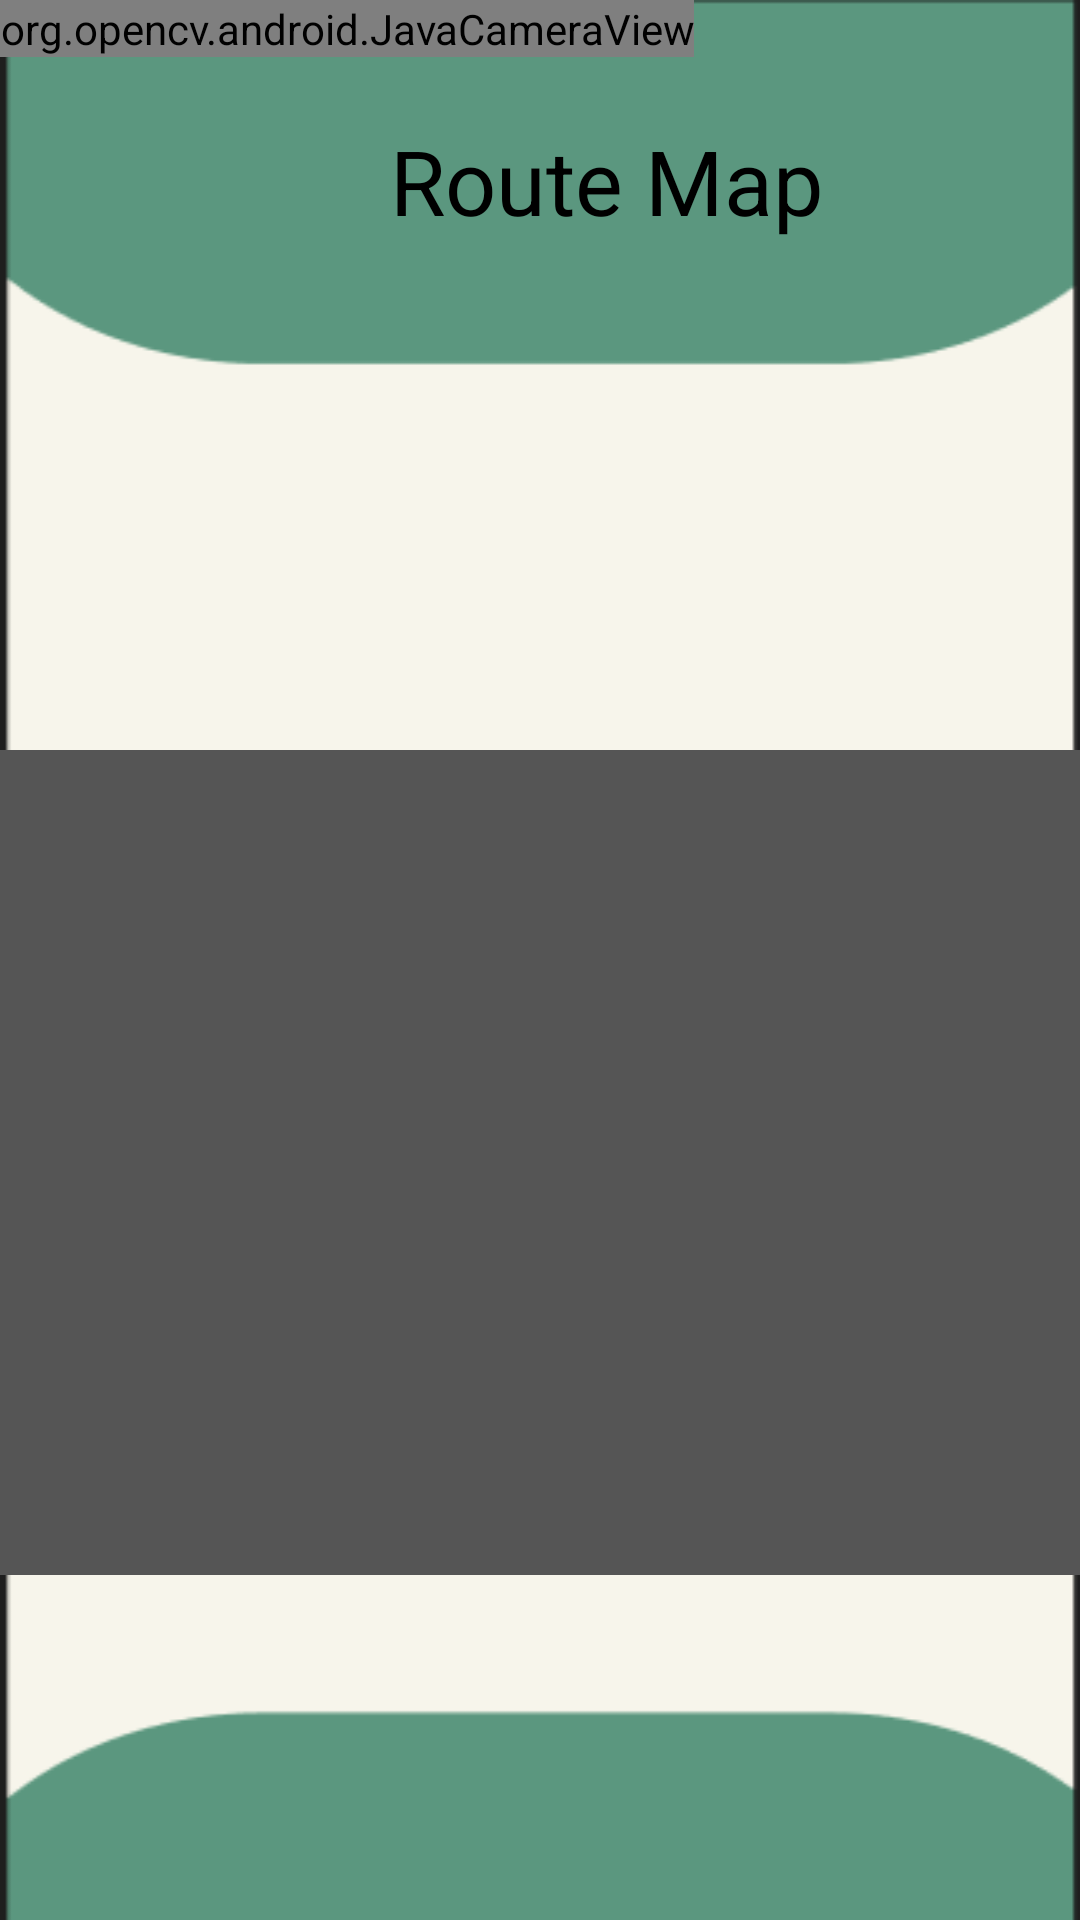

Reconstruct the res/layout file that produces this screen, plus the resources it refers to.
<!-- AndroidManifest.xml: application theme Theme.GROSAFAST -->
<!-- res/layout/activity_shortest_path.xml -->
<?xml version="1.0" encoding="utf-8"?>
<RelativeLayout xmlns:android="http://schemas.android.com/apk/res/android"
    xmlns:app="http://schemas.android.com/apk/res-auto"
    xmlns:tools="http://schemas.android.com/tools"
    android:layout_width="match_parent"
    android:layout_height="match_parent"
    android:background="@drawable/background4"
    tools:context=".ShortestPath">


    <com.google.android.material.appbar.AppBarLayout
        android:layout_width="match_parent"
        android:layout_height="wrap_content"
        android:theme="@style/Theme.ColorBlindDrawingAssist.AppBarOverlay"/>

    <org.opencv.android.JavaCameraView
        android:id="@+id/my_camera_view"
        android:background="@drawable/background4"
        android:layout_width="wrap_content"
        android:layout_height="wrap_content"
        />


    <TextView
        android:id="@+id/grocery"
        android:layout_width="match_parent"
        android:layout_height="match_parent"
        android:layout_marginTop="40dp"
        android:layout_marginStart="130dp"
        android:text="Route Map"
        android:textColor="@color/black"
        android:textSize="30sp"
        tools:layout_editor_absoluteX="16dp"
        tools:layout_editor_absoluteY="0dp" />


    <ImageView
        android:id="@+id/back"
        android:layout_width="wrap_content"
        android:layout_height="wrap_content"
        android:layout_marginTop="50dp"
        android:layout_marginStart="50dp"
        android:src="@drawable/baseline_arrow_back_ios_24" />


    <ImageView
        android:id="@+id/imageView"
        android:layout_width="match_parent"
        android:layout_height="275dp"
        android:layout_marginTop="250dp"
        android:background="#555"
        tools:visibility="visible" />

    <TextView
        android:id="@+id/textView"
        android:layout_width="wrap_content"
        android:layout_height="126dp"
        android:layout_alignParentStart="true"
        android:layout_alignParentEnd="true"
        android:layout_alignParentBottom="true"
        android:layout_marginStart="22dp"
        android:layout_marginEnd="29dp"
        android:layout_marginBottom="6dp"
        android:scrollbarAlwaysDrawVerticalTrack="true"
        android:scrollbars="vertical"
        android:textSize="20sp"
        android:textStyle="bold" />


</RelativeLayout>
<!-- resources referenced by this layout -->
<resources>
  <!-- drawable background4: png bitmap (drawable, 3702 bytes) -->
  <style name="Theme.ColorBlindDrawingAssist.AppBarOverlay" parent="ThemeOverlay.AppCompat.Dark.ActionBar" />
  <style name="Theme.GROSAFAST" parent="Theme.MaterialComponents.DayNight.DarkActionBar">
          
          <item name="colorPrimary">@color/purple_500</item>
          <item name="colorPrimaryVariant">#5B977F</item>
          <item name="colorOnPrimary">@color/white</item>
          
          <item name="colorSecondary">@color/teal_200</item>
          <item name="colorSecondaryVariant">@color/teal_700</item>
          <item name="colorOnSecondary">#5B977F</item>
          
  
          <item name="android:navigationBarColor">#5B977F</item>
          <item name="android:statusBarColor" tools:targetApi="l">?attr/colorPrimaryVariant</item>
  
          
      </style>
  <!-- not gathered from this repository: default colours our renderer supplied (Android Studio template values) -->
  <color name="purple_500">#FF6200EE</color>
  <color name="teal_200">#FF03DAC5</color>
  <color name="teal_700">#FF018786</color>
  <color name="black">#FF000000</color>
  <color name="white">#FFFFFFFF</color>
</resources>
